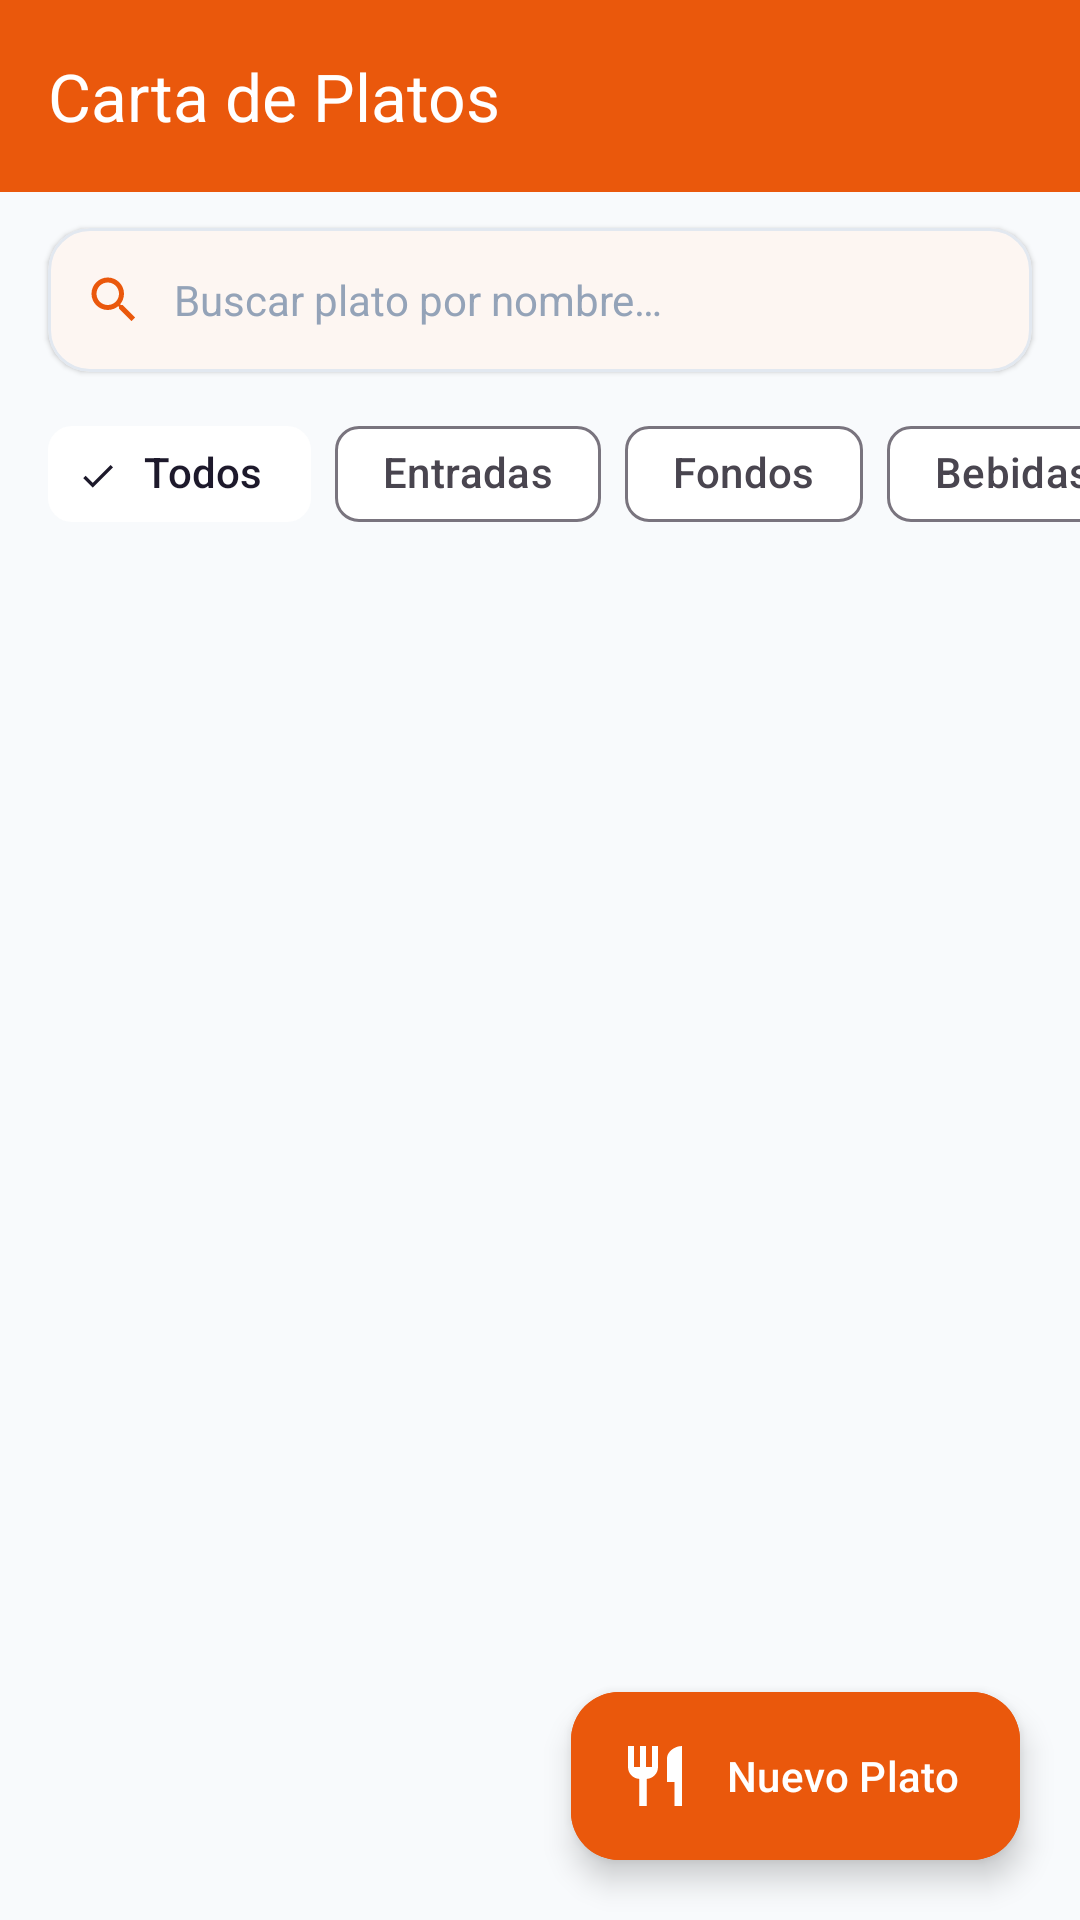

Write the Android layout XML for this screen, with the resource values it uses.
<!-- AndroidManifest.xml: application theme Theme.SaborApp -->
<!-- res/layout/activity_platos.xml -->
<?xml version="1.0" encoding="utf-8"?>
<androidx.coordinatorlayout.widget.CoordinatorLayout xmlns:android="http://schemas.android.com/apk/res/android"
    xmlns:app="http://schemas.android.com/apk/res-auto"
    xmlns:tools="http://schemas.android.com/tools"
    android:layout_width="match_parent"
    android:layout_height="match_parent"
    android:background="@color/background">

    
    <com.google.android.material.appbar.AppBarLayout
        android:layout_width="match_parent"
        android:layout_height="wrap_content"
        app:elevation="2dp">

        <com.google.android.material.appbar.MaterialToolbar
            android:id="@+id/toolbar"
            android:layout_width="match_parent"
            android:layout_height="?attr/actionBarSize"
            android:background="@color/primary"
            app:navigationIcon="@drawable/ic_arrow_back"
            app:navigationIconTint="@color/white"
            app:title="@string/title_platos"
            app:titleTextColor="@color/white" />
    </com.google.android.material.appbar.AppBarLayout>

    <androidx.constraintlayout.widget.ConstraintLayout
        android:layout_width="match_parent"
        android:layout_height="match_parent"
        app:layout_behavior="@string/appbar_scrolling_view_behavior">

        
        <com.google.android.material.card.MaterialCardView
            android:id="@+id/cardSearch"
            style="@style/Widget.SaborApp.CardView"
            android:layout_width="0dp"
            android:layout_height="wrap_content"
            android:layout_marginHorizontal="16dp"
            android:layout_marginTop="12dp"
            app:cardBackgroundColor="@color/white"
            app:cardCornerRadius="14dp"
            app:cardElevation="1dp"
            app:layout_constraintEnd_toEndOf="parent"
            app:layout_constraintStart_toStartOf="parent"
            app:layout_constraintTop_toTopOf="parent">

            <LinearLayout
                android:layout_width="match_parent"
                android:layout_height="48dp"
                android:gravity="center_vertical"
                android:orientation="horizontal"
                android:paddingHorizontal="12dp">

                <ImageView
                    android:layout_width="20dp"
                    android:layout_height="20dp"
                    android:contentDescription="@string/content_desc_icon"
                    android:src="@drawable/ic_search"
                    app:tint="@color/primary" />

                <EditText
                    android:id="@+id/etBuscarPlato"
                    android:layout_width="match_parent"
                    android:layout_height="match_parent"
                    android:layout_marginStart="10dp"
                    android:background="@android:color/transparent"
                    android:hint="@string/hint_buscar_platos"
                    android:imeOptions="actionSearch"
                    android:importantForAutofill="no"
                    android:inputType="text"
                    android:maxLines="1"
                    android:textColor="@color/text_primary"
                    android:textColorHint="@color/text_hint"
                    android:textSize="14sp" />
            </LinearLayout>
        </com.google.android.material.card.MaterialCardView>

        
        <HorizontalScrollView
            android:id="@+id/scrollChips"
            android:layout_width="match_parent"
            android:layout_height="wrap_content"
            android:layout_marginTop="10dp"
            android:clipToPadding="false"
            android:paddingHorizontal="16dp"
            android:scrollbars="none"
            app:layout_constraintTop_toBottomOf="@id/cardSearch">

            <com.google.android.material.chip.ChipGroup
                android:id="@+id/chipGroupCategorias"
                android:layout_width="wrap_content"
                android:layout_height="wrap_content"
                app:selectionRequired="true"
                app:singleLine="true"
                app:singleSelection="true">

                <com.google.android.material.chip.Chip
                    android:id="@+id/chipTodos"
                    style="@style/Widget.Material3.Chip.Filter"
                    android:layout_width="wrap_content"
                    android:layout_height="wrap_content"
                    android:checked="true"
                    android:text="Todos"
                    app:chipBackgroundColor="@color/white" />

                <com.google.android.material.chip.Chip
                    android:id="@+id/chipEntradas"
                    style="@style/Widget.Material3.Chip.Filter"
                    android:layout_width="wrap_content"
                    android:layout_height="wrap_content"
                    android:text="Entradas"
                    app:chipBackgroundColor="@color/white" />

                <com.google.android.material.chip.Chip
                    android:id="@+id/chipFondos"
                    style="@style/Widget.Material3.Chip.Filter"
                    android:layout_width="wrap_content"
                    android:layout_height="wrap_content"
                    android:text="Fondos"
                    app:chipBackgroundColor="@color/white" />

                <com.google.android.material.chip.Chip
                    android:id="@+id/chipBebidas"
                    style="@style/Widget.Material3.Chip.Filter"
                    android:layout_width="wrap_content"
                    android:layout_height="wrap_content"
                    android:text="Bebidas"
                    app:chipBackgroundColor="@color/white" />

                <com.google.android.material.chip.Chip
                    android:id="@+id/chipPostres"
                    style="@style/Widget.Material3.Chip.Filter"
                    android:layout_width="wrap_content"
                    android:layout_height="wrap_content"
                    android:text="Postres"
                    app:chipBackgroundColor="@color/white" />

            </com.google.android.material.chip.ChipGroup>
        </HorizontalScrollView>

        
        <ProgressBar
            android:id="@+id/progressBar"
            android:layout_width="wrap_content"
            android:layout_height="wrap_content"
            android:indeterminateTint="@color/primary"
            android:visibility="gone"
            app:layout_constraintBottom_toBottomOf="parent"
            app:layout_constraintEnd_toEndOf="parent"
            app:layout_constraintStart_toStartOf="parent"
            app:layout_constraintTop_toBottomOf="@id/scrollChips"
            tools:visibility="visible" />

        
        <LinearLayout
            android:id="@+id/llEmptyState"
            android:layout_width="wrap_content"
            android:layout_height="wrap_content"
            android:gravity="center"
            android:orientation="vertical"
            android:padding="24dp"
            android:visibility="gone"
            app:layout_constraintBottom_toBottomOf="parent"
            app:layout_constraintEnd_toEndOf="parent"
            app:layout_constraintStart_toStartOf="parent"
            app:layout_constraintTop_toBottomOf="@id/scrollChips">

            <ImageView
                android:layout_width="64dp"
                android:layout_height="64dp"
                android:contentDescription="@string/content_desc_icon"
                android:src="@drawable/ic_dishes"
                app:tint="@color/text_hint" />

            <TextView
                android:layout_width="wrap_content"
                android:layout_height="wrap_content"
                android:layout_marginTop="12dp"
                android:text="@string/empty_platos_msg"
                android:textColor="@color/text_secondary"
                android:textSize="14sp" />
        </LinearLayout>

        
        <androidx.recyclerview.widget.RecyclerView
            android:id="@+id/rvPlatos"
            android:layout_width="match_parent"
            android:layout_height="0dp"
            android:clipToPadding="false"
            android:paddingTop="6dp"
            android:paddingBottom="80dp"
            app:layout_constraintBottom_toBottomOf="parent"
            app:layout_constraintEnd_toEndOf="parent"
            app:layout_constraintStart_toStartOf="parent"
            app:layout_constraintTop_toBottomOf="@id/scrollChips"
            tools:listitem="@layout/item_plato" />

    </androidx.constraintlayout.widget.ConstraintLayout>

    
    <com.google.android.material.floatingactionbutton.ExtendedFloatingActionButton
        android:id="@+id/fabNuevoPlato"
        android:layout_width="wrap_content"
        android:layout_height="wrap_content"
        android:layout_gravity="bottom|end"
        android:layout_margin="20dp"
        android:backgroundTint="@color/primary"
        android:text="@string/btn_nuevo_plato"
        android:textColor="@color/white"
        app:elevation="4dp"
        app:icon="@drawable/ic_dishes"
        app:iconTint="@color/white" />

</androidx.coordinatorlayout.widget.CoordinatorLayout>
<!-- res/layout/item_plato.xml (included above) -->
<?xml version="1.0" encoding="utf-8"?>
<com.google.android.material.card.MaterialCardView xmlns:android="http://schemas.android.com/apk/res/android"
    xmlns:app="http://schemas.android.com/apk/res-auto"
    xmlns:tools="http://schemas.android.com/tools"
    style="@style/Widget.SaborApp.CardView"
    android:layout_width="match_parent"
    android:layout_height="wrap_content"
    android:layout_marginHorizontal="16dp"
    android:layout_marginVertical="5dp"
    app:cardBackgroundColor="@color/white"
    app:cardElevation="1dp"
    app:strokeColor="@color/card_stroke"
    app:strokeWidth="1dp">

    <androidx.constraintlayout.widget.ConstraintLayout
        android:layout_width="match_parent"
        android:layout_height="wrap_content"
        android:padding="14dp">

        
        <com.google.android.material.card.MaterialCardView
            android:id="@+id/cardIconPlato"
            android:layout_width="44dp"
            android:layout_height="44dp"
            app:cardBackgroundColor="@color/primary_container"
            app:cardCornerRadius="12dp"
            app:cardElevation="0dp"
            app:strokeWidth="0dp"
            app:layout_constraintBottom_toBottomOf="parent"
            app:layout_constraintStart_toStartOf="parent"
            app:layout_constraintTop_toTopOf="parent">

            <ImageView
                android:id="@+id/ivPlatoIcon"
                android:layout_width="match_parent"
                android:layout_height="match_parent"
                android:contentDescription="@string/content_desc_icon"
                android:padding="10dp"
                android:src="@drawable/ic_dishes"
                app:tint="@color/primary" />
        </com.google.android.material.card.MaterialCardView>

        
        <LinearLayout
            android:id="@+id/llPlatoInfo"
            android:layout_width="0dp"
            android:layout_height="wrap_content"
            android:layout_marginStart="12dp"
            android:layout_marginEnd="8dp"
            android:orientation="vertical"
            app:layout_constraintBottom_toBottomOf="parent"
            app:layout_constraintEnd_toStartOf="@id/llPrecioStatus"
            app:layout_constraintStart_toEndOf="@id/cardIconPlato"
            app:layout_constraintTop_toTopOf="parent">

            <TextView
                android:id="@+id/tvNombrePlato"
                android:layout_width="wrap_content"
                android:layout_height="wrap_content"
                android:textColor="@color/text_primary"
                android:textSize="15sp"
                android:textStyle="bold"
                tools:text="1/4 de Pollo a la Brasa" />

            <TextView
                android:id="@+id/tvCategoriaPlato"
                android:layout_width="wrap_content"
                android:layout_height="wrap_content"
                android:layout_marginTop="2dp"
                android:textColor="@color/text_secondary"
                android:textSize="12sp"
                tools:text="Fondos" />

        </LinearLayout>

        
        <LinearLayout
            android:id="@+id/llPrecioStatus"
            android:layout_width="wrap_content"
            android:layout_height="wrap_content"
            android:gravity="end"
            android:orientation="vertical"
            app:layout_constraintBottom_toBottomOf="parent"
            app:layout_constraintEnd_toEndOf="parent"
            app:layout_constraintTop_toTopOf="parent">

            <TextView
                android:id="@+id/tvPrecioPlato"
                android:layout_width="wrap_content"
                android:layout_height="wrap_content"
                android:textColor="@color/primary"
                android:textSize="16sp"
                android:textStyle="bold"
                tools:text="S/ 22.50" />

            <TextView
                android:id="@+id/tvDisponiblePlato"
                android:layout_width="wrap_content"
                android:layout_height="wrap_content"
                android:layout_marginTop="4dp"
                android:background="@drawable/bg_status_libre"
                android:paddingHorizontal="8dp"
                android:paddingVertical="3dp"
                android:textColor="@color/status_libre"
                android:textSize="11sp"
                android:textStyle="bold"
                tools:text="Disponible" />

        </LinearLayout>

    </androidx.constraintlayout.widget.ConstraintLayout>
</com.google.android.material.card.MaterialCardView>
<!-- resources referenced by this layout -->
<resources>
  <color name="background">#F8FAFC</color>
  <color name="card_stroke">#E2E8F0</color>
  <color name="primary">#EA580C</color>
  <color name="primary_container">#FFEDD5</color>
  <color name="status_libre">#16A34A</color>
  <color name="text_hint">#94A3B8</color>
  <color name="text_primary">#0F172A</color>
  <color name="text_secondary">#64748B</color>
  <color name="white">#FFFFFF</color>
  <!-- drawable bg_status_libre (drawable) -->
  <?xml version="1.0" encoding="utf-8"?>
  <shape xmlns:android="http://schemas.android.com/apk/res/android"
      android:shape="rectangle">
      <corners android:radius="16dp" />
      <solid android:color="@color/status_libre_bg" />
      <stroke
          android:width="1dp"
          android:color="@color/status_libre_border" />
  </shape>
  <!-- drawable ic_dishes (drawable) -->
  <vector xmlns:android="http://schemas.android.com/apk/res/android"
      android:width="32dp"
      android:height="32dp"
      android:viewportWidth="24"
      android:viewportHeight="24">
      <path
          android:fillColor="#E65100"
          android:pathData="M11,9H9V2H7v7H5V2H3v7c0,2.12 1.66,3.84 3.75,3.97V22h2.5v-9.03C11.34,12.84 13,11.12 13,9V2h-2v7zm5,-3v8h2.5v8H21V2c-2.76,0 -5,2.24 -5,4z"/>
  </vector>
  <!-- drawable ic_search (drawable) -->
  <vector xmlns:android="http://schemas.android.com/apk/res/android"
      android:width="24dp"
      android:height="24dp"
      android:viewportWidth="24"
      android:viewportHeight="24">
      <path
          android:fillColor="#E65100"
          android:pathData="M15.5,14h-0.79l-0.28,-0.27C15.41,12.59 16,11.11 16,9.5 16,5.91 13.09,3 9.5,3S3,5.91 3,9.5 5.91,16 9.5,16c1.61,0 3.09,-0.59 4.23,-1.57l0.27,0.28v0.79l5,4.99L20.49,19l-4.99,-5zm-6,0C7.01,14 5,11.99 5,9.5S7.01,5 9.5,5 14,7.01 14,9.5 11.99,14 9.5,14z"/>
  </vector>
  <string name="btn_nuevo_plato">Nuevo Plato</string>
  <string name="content_desc_icon">Icono de opción</string>
  <string name="empty_platos_msg">No se encontraron platos</string>
  <string name="hint_buscar_platos">Buscar plato por nombre…</string>
  <string name="title_platos">Carta de Platos</string>
  <style name="Widget.SaborApp.CardView" parent="Widget.Material3.CardView.Elevated">
          <item name="cardCornerRadius">18dp</item>
          <item name="cardElevation">2dp</item>
          <item name="cardBackgroundColor">@color/white</item>
          <item name="strokeColor">@color/card_stroke</item>
          <item name="strokeWidth">1dp</item>
      </style>
  <style name="Theme.SaborApp" parent="Base.Theme.SaborApp" />
  <color name="status_libre_bg">#F0FDF4</color>
  <color name="status_libre_border">#BBF7D0</color>
  <style name="Base.Theme.SaborApp" parent="Theme.Material3.Light.NoActionBar">
          <item name="colorPrimary">@color/primary</item>
          <item name="colorOnPrimary">@color/on_primary</item>
          <item name="colorPrimaryContainer">@color/primary_container</item>
          <item name="colorOnPrimaryContainer">@color/on_primary_container</item>
          
          <item name="colorSecondary">@color/secondary</item>
          <item name="colorOnSecondary">@color/on_secondary</item>
          <item name="colorSecondaryContainer">@color/secondary_container</item>
          
          <item name="android:colorBackground">@color/background</item>
          <item name="colorSurface">@color/surface</item>
          <item name="colorSurfaceVariant">@color/white</item>
          <item name="colorError">@color/error</item>
  
          <item name="android:statusBarColor">@color/primary_dark</item>
          <item name="android:windowLightStatusBar">false</item>
      </style>
  <color name="on_primary">#FFFFFF</color>
  <color name="on_primary_container">#7C2D12</color>
  <color name="secondary">#DC2626</color>
  <color name="on_secondary">#FFFFFF</color>
  <color name="secondary_container">#FEE2E2</color>
  <color name="surface">#FFFFFF</color>
  <color name="error">#EF4444</color>
  <color name="primary_dark">#C2410C</color>
</resources>
